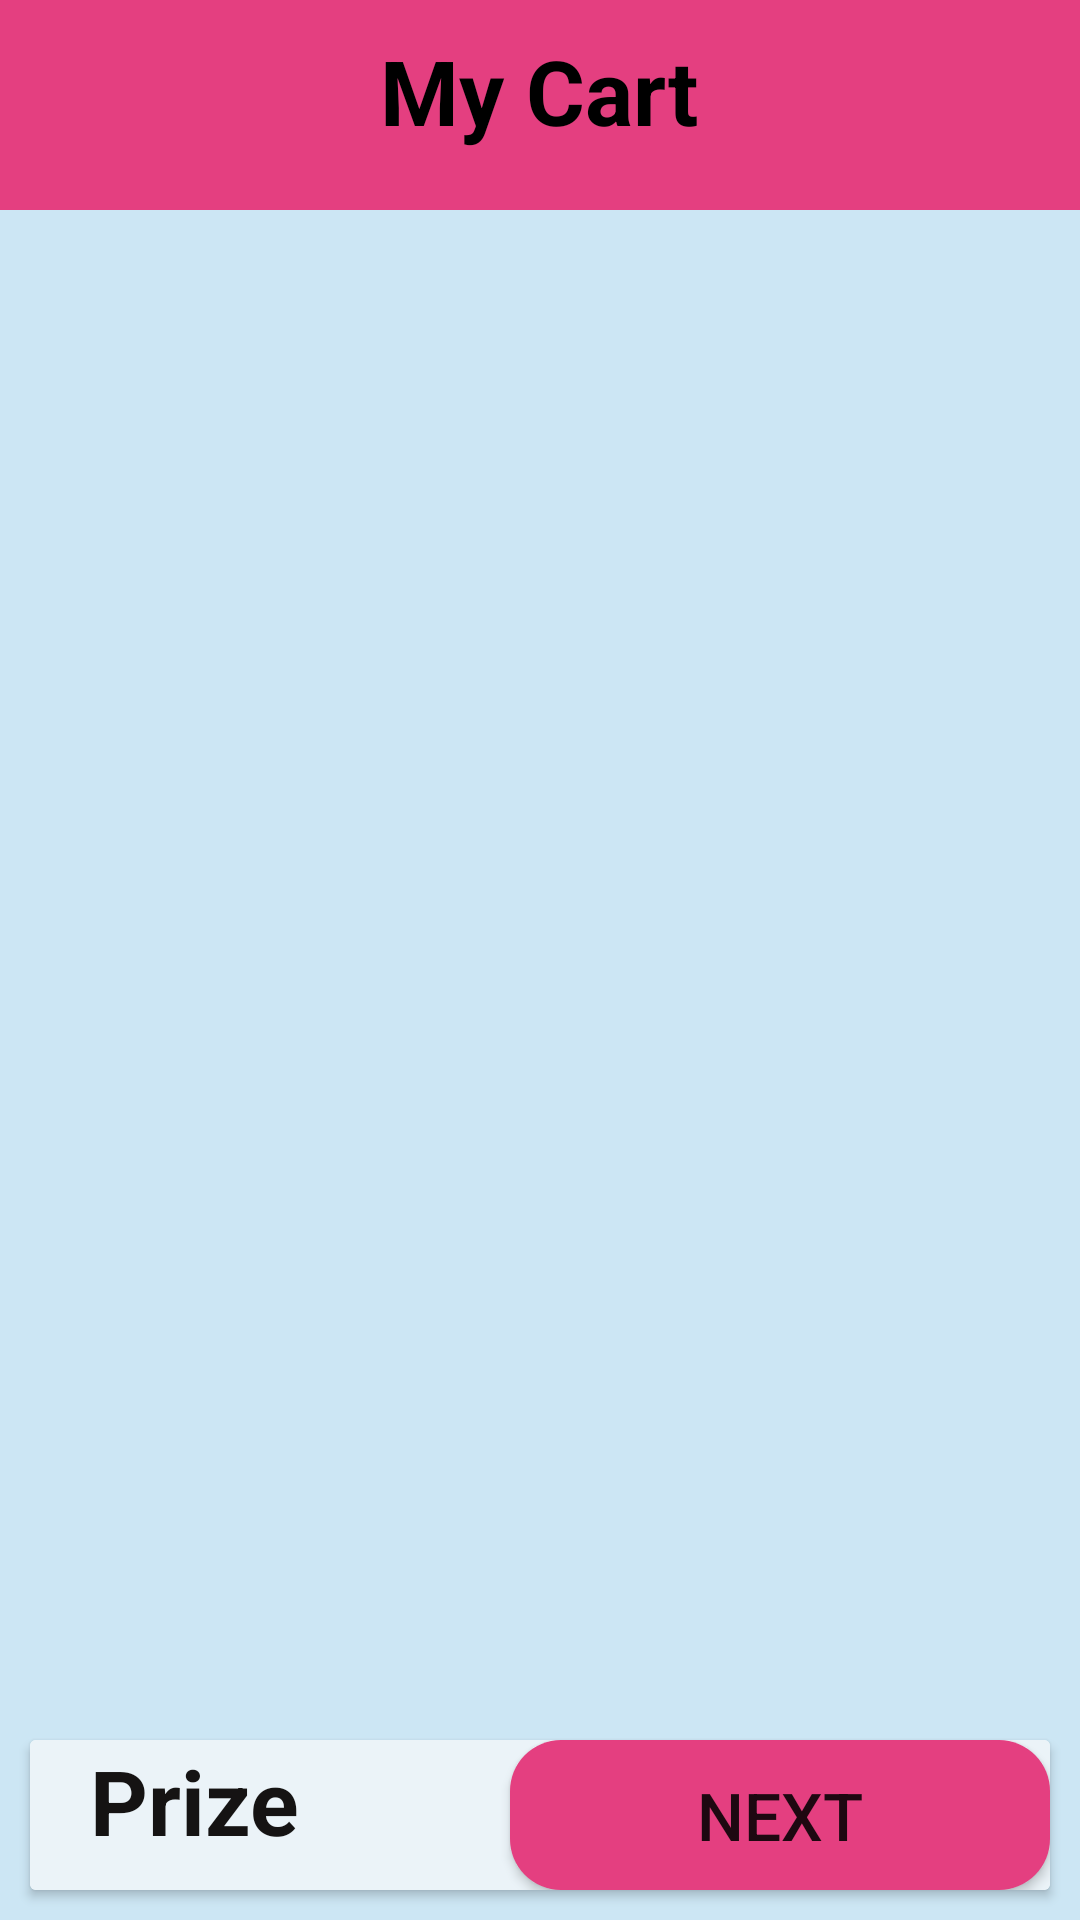

Produce the Android XML layout that renders to this screen, including the resource entries it uses.
<!-- AndroidManifest.xml: application theme Theme.Shoping_App -->
<!-- res/layout/activity_cart.xml -->
<?xml version="1.0" encoding="utf-8"?>
<RelativeLayout xmlns:android="http://schemas.android.com/apk/res/android"
    xmlns:app="http://schemas.android.com/apk/res-auto"
    xmlns:tools="http://schemas.android.com/tools"
    android:layout_width="match_parent"
    android:layout_height="match_parent"
    tools:context=".FrontSection.CartActivity">


    <RelativeLayout
        android:id="@+id/l1"
        android:layout_width="match_parent"
        android:layout_height="70dp"
        android:background="@color/purple_500">

        <TextView
            android:layout_width="wrap_content"
            android:layout_height="wrap_content"
            android:text="My Cart"
            android:textSize="30sp"
            android:layout_centerHorizontal="true"
            android:textStyle="bold"
            android:textColor="@color/black"
            android:padding="10dp"/>

    </RelativeLayout>


    <androidx.recyclerview.widget.RecyclerView
        android:layout_width="match_parent"
        android:layout_height="600dp"
        android:layout_below="@+id/l1"
        android:id="@+id/Cart_recycle_id"
        android:background="#CCE6F4"/>
    <androidx.cardview.widget.CardView
        android:layout_width="match_parent"
        android:layout_height="50dp"
        android:layout_alignParentBottom="true"
        android:layout_margin="10dp">


        <RelativeLayout
            android:layout_width="match_parent"
            android:layout_height="match_parent"
            android:background="#EBF3F8">

            <Button
                android:id="@+id/Cart_next_Buttonm_id"
                android:layout_width="180dp"
                android:layout_height="match_parent"
                android:layout_alignParentEnd="true"
                android:layout_centerVertical="true"
                android:text="Next"
                android:textSize="22sp"
                android:background="@drawable/button_beckground1"/>

            <TextView
                android:id="@+id/Cart_total_amount_id"
                android:layout_width="wrap_content"
                android:layout_height="wrap_content"
                android:text="Prize"
                android:textSize="30sp"
                android:textStyle="bold"
                android:textColor="#151313"
                android:layout_marginLeft="20dp"/>



        </RelativeLayout>



    </androidx.cardview.widget.CardView>



 <TextView
     android:drawableTop="@drawable/thumb_icon"
     android:id="@+id/order_status_id"
     android:layout_width="wrap_content"
     android:layout_height="wrap_content"
     android:text="Congratulation,Your order had been placed Successfully,Soon it will be Verified. "
     android:layout_centerVertical="true"
     android:textSize="25sp"
     android:layout_margin="20dp"
     android:visibility="gone"
    />




</RelativeLayout>
<!-- resources referenced by this layout -->
<resources>
  <color name="black">#FF000000</color>
  <color name="purple_500">#E43F80</color>
  <!-- drawable button_beckground1 (drawable) -->
  <?xml version="1.0" encoding="utf-8"?>
  <shape xmlns:android="http://schemas.android.com/apk/res/android">
  
      <solid
          android:color="@color/purple_500"/>
      <corners
          android:radius="17dp"/>
  
  </shape>
  <!-- drawable thumb_icon (drawable) -->
  <vector android:height="80dp" android:tint="#161616"
      android:viewportHeight="24" android:viewportWidth="24"
      android:width="80dp" xmlns:android="http://schemas.android.com/apk/res/android">
      <path android:fillColor="@android:color/white" android:pathData="M1,21h4L5,9L1,9v12zM23,10c0,-1.1 -0.9,-2 -2,-2h-6.31l0.95,-4.57 0.03,-0.32c0,-0.41 -0.17,-0.79 -0.44,-1.06L14.17,1 7.59,7.59C7.22,7.95 7,8.45 7,9v10c0,1.1 0.9,2 2,2h9c0.83,0 1.54,-0.5 1.84,-1.22l3.02,-7.05c0.09,-0.23 0.14,-0.47 0.14,-0.73v-2z"/>
  </vector>
  <style name="Theme.Shoping_App" parent="Theme.MaterialComponents.DayNight.NoActionBar">
          
          <item name="colorPrimary">@color/purple_500</item>
          <item name="colorPrimaryVariant">@color/purple_700</item>
          <item name="colorOnPrimary">@color/white</item>
          
          <item name="colorSecondary">@color/teal_200</item>
          <item name="colorSecondaryVariant">@color/teal_700</item>
          <item name="colorOnSecondary">@color/black</item>
          
          <item name="android:statusBarColor" tools:targetApi="l">?attr/colorPrimaryVariant</item>
          
      </style>
  <color name="purple_700">#EA5792</color>
  <color name="white">#F6EEF1</color>
  <color name="teal_200">#FF03DAC5</color>
  <color name="teal_700">#FF018786</color>
</resources>
